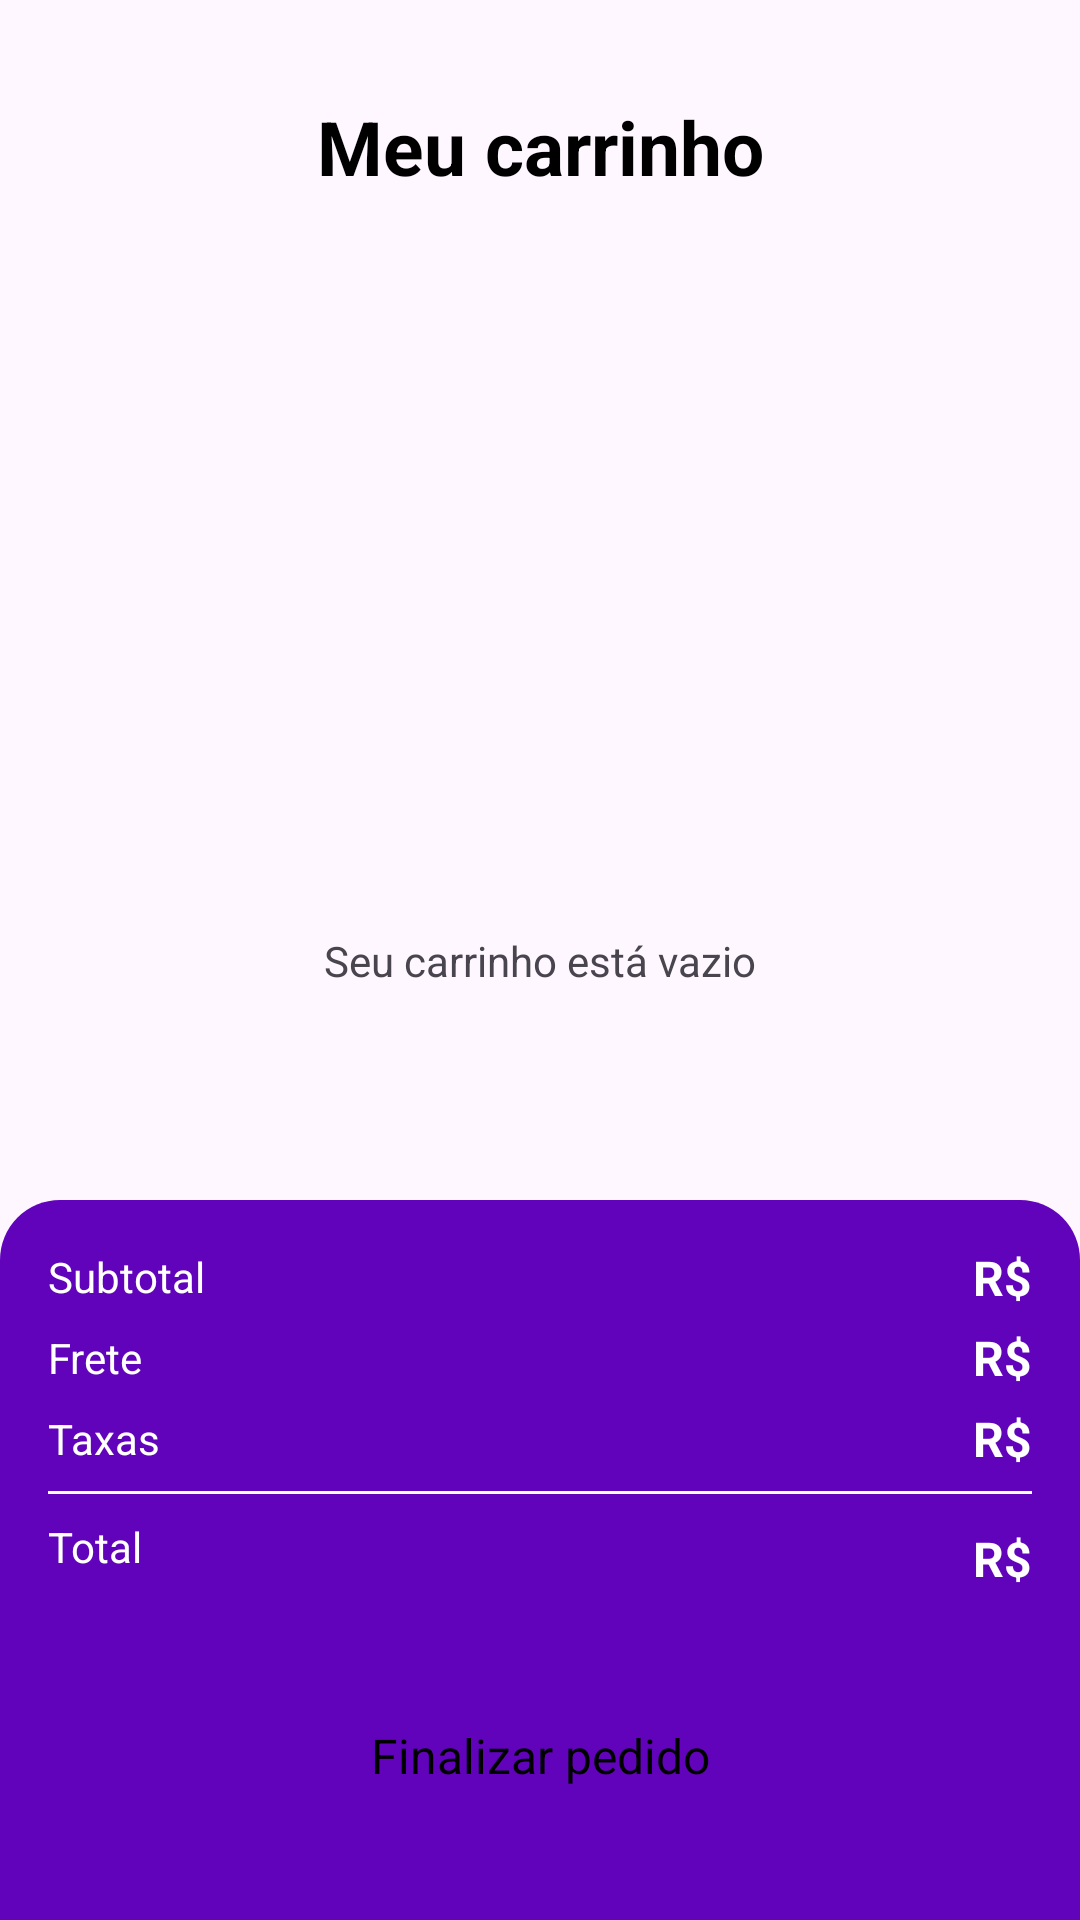

Write the Android layout XML for this screen, with the resource values it uses.
<!-- AndroidManifest.xml: application theme Theme.Shop -->
<!-- res/layout/activity_cart.xml -->
<?xml version="1.0" encoding="utf-8"?>
<androidx.constraintlayout.widget.ConstraintLayout xmlns:android="http://schemas.android.com/apk/res/android"
    xmlns:app="http://schemas.android.com/apk/res-auto"
    xmlns:tools="http://schemas.android.com/tools"
    android:id="@+id/main"
    android:layout_width="match_parent"
    android:layout_height="match_parent"
    tools:context=".activity.CartActivity">

    <TextView
        android:id="@+id/emptytxt"
        android:layout_width="wrap_content"
        android:layout_height="wrap_content"
        android:text="@string/empty_car_message"
        app:layout_constraintBottom_toBottomOf="parent"
        app:layout_constraintEnd_toEndOf="parent"
        app:layout_constraintStart_toStartOf="parent"
        app:layout_constraintTop_toTopOf="parent" />

    <androidx.constraintlayout.widget.ConstraintLayout
        android:id="@+id/constraintLayout"
        android:layout_width="match_parent"
        android:layout_height="wrap_content"
        android:layout_marginStart="16dp"
        android:layout_marginTop="32dp"
        android:layout_marginEnd="16dp"
        app:layout_constraintEnd_toEndOf="parent"
        app:layout_constraintStart_toStartOf="parent"
        app:layout_constraintTop_toTopOf="parent">

        <ImageView
            android:id="@+id/backBtn"
            android:layout_width="wrap_content"
            android:layout_height="wrap_content"
            app:layout_constraintBottom_toBottomOf="parent"
            app:layout_constraintStart_toStartOf="parent"
            app:layout_constraintTop_toTopOf="parent"
            app:srcCompat="@drawable/back" />

        <TextView
            android:id="@+id/textView11"
            android:layout_width="wrap_content"
            android:layout_height="wrap_content"
            android:text="@string/my_car"
            android:textColor="@color/black"
            android:textSize="25sp"
            android:textStyle="bold"
            app:layout_constraintBottom_toBottomOf="parent"
            app:layout_constraintEnd_toEndOf="parent"
            app:layout_constraintStart_toEndOf="@+id/backBtn"
            app:layout_constraintTop_toTopOf="parent" />
    </androidx.constraintlayout.widget.ConstraintLayout>

    <androidx.constraintlayout.widget.ConstraintLayout
        android:id="@+id/constraintLayout2"
        android:layout_width="match_parent"
        android:layout_height="240dp"
        android:background="@drawable/purple_bg_top_corner"
        app:layout_constraintBottom_toBottomOf="parent"
        app:layout_constraintEnd_toEndOf="parent"
        app:layout_constraintStart_toStartOf="parent">

        <androidx.appcompat.widget.AppCompatButton
            android:id="@+id/button"
            style="@android:style/Widget.Button"
            android:layout_width="0dp"
            android:layout_height="wrap_content"
            android:background="@drawable/white_bg"
            android:text="Finalizar pedido"
            android:textSize="16sp"
            app:layout_constraintBottom_toBottomOf="parent"
            app:layout_constraintEnd_toEndOf="@+id/constraintLayout3"
            app:layout_constraintStart_toStartOf="@+id/constraintLayout3"
            app:layout_constraintTop_toBottomOf="@+id/constraintLayout3" />

        <androidx.constraintlayout.widget.ConstraintLayout
            android:id="@+id/constraintLayout3"
            android:layout_width="match_parent"
            android:layout_height="wrap_content"
            android:layout_margin="16dp"
            app:layout_constraintEnd_toEndOf="parent"
            app:layout_constraintStart_toStartOf="parent"
            app:layout_constraintTop_toTopOf="parent">

            <TextView
                android:id="@+id/textView13"
                android:layout_width="wrap_content"
                android:layout_height="wrap_content"
                android:text="Subtotal"
                android:textColor="@color/white"
                app:layout_constraintStart_toStartOf="parent"
                app:layout_constraintTop_toTopOf="parent" />

            <TextView
                android:id="@+id/textView14"
                android:layout_width="wrap_content"
                android:layout_height="wrap_content"
                android:layout_marginTop="8dp"
                android:text="Frete"
                android:textColor="@color/white"
                app:layout_constraintStart_toStartOf="parent"
                app:layout_constraintTop_toBottomOf="@+id/textView13" />

            <TextView
                android:id="@+id/textView"
                android:layout_width="wrap_content"
                android:layout_height="wrap_content"
                android:layout_marginTop="8dp"
                android:text="Taxas"
                android:textColor="@color/white"
                app:layout_constraintStart_toStartOf="parent"
                app:layout_constraintTop_toBottomOf="@+id/textView14" />

            <TextView
                android:id="@+id/totalFeeTxt"
                android:layout_width="wrap_content"
                android:layout_height="wrap_content"
                android:text="@string/real"
                android:textColor="@color/white"
                android:textSize="16sp"
                android:textStyle="bold"
                app:layout_constraintBottom_toBottomOf="@+id/textView13"
                app:layout_constraintEnd_toEndOf="parent"
                app:layout_constraintTop_toTopOf="@+id/textView13" />

            <TextView
                android:id="@+id/deliveryTxt"
                android:layout_width="wrap_content"
                android:layout_height="wrap_content"
                android:text="@string/real"
                android:textColor="@color/white"
                android:textSize="16sp"
                android:textStyle="bold"
                app:layout_constraintBottom_toBottomOf="@+id/textView14"
                app:layout_constraintEnd_toEndOf="parent"
                app:layout_constraintTop_toTopOf="@+id/textView14" />

            <TextView
                android:id="@+id/taxTxt"
                android:layout_width="wrap_content"
                android:layout_height="wrap_content"
                android:text="@string/real"
                android:textColor="@color/white"
                android:textSize="16sp"
                android:textStyle="bold"
                app:layout_constraintBottom_toBottomOf="@+id/textView"
                app:layout_constraintEnd_toEndOf="parent"
                app:layout_constraintTop_toTopOf="@+id/textView" />

            <View
                android:id="@+id/view"
                android:layout_width="wrap_content"
                android:layout_height="1dp"
                android:layout_marginTop="8dp"
                android:background="@color/white"
                app:layout_constraintEnd_toEndOf="parent"
                app:layout_constraintStart_toStartOf="parent"
                app:layout_constraintTop_toBottomOf="@+id/textView" />

            <TextView
                android:id="@+id/textView19"
                android:layout_width="wrap_content"
                android:layout_height="wrap_content"
                android:layout_marginTop="8dp"
                android:text="Total"
                android:textColor="@color/white"
                app:layout_constraintTop_toBottomOf="@+id/view" />

            <TextView
                android:id="@+id/totalTxt"
                android:layout_width="wrap_content"
                android:layout_height="wrap_content"
                android:layout_marginTop="8dp"
                android:text="@string/real"
                android:textColor="@color/white"
                android:textSize="16sp"
                android:textStyle="bold"
                app:layout_constraintBottom_toBottomOf="@+id/textView19"
                app:layout_constraintEnd_toEndOf="parent"
                app:layout_constraintTop_toTopOf="@+id/textView19" />

        </androidx.constraintlayout.widget.ConstraintLayout>
    </androidx.constraintlayout.widget.ConstraintLayout>

    <ScrollView
        android:id="@+id/scrollView"
        android:layout_width="match_parent"
        android:layout_height="0dp"
        app:layout_constraintBottom_toTopOf="@+id/constraintLayout2"
        app:layout_constraintEnd_toEndOf="parent"
        app:layout_constraintStart_toStartOf="parent"
        app:layout_constraintTop_toBottomOf="@+id/constraintLayout">

        <LinearLayout
            android:layout_width="match_parent"
            android:layout_height="wrap_content"
            android:orientation="vertical">

            <androidx.recyclerview.widget.RecyclerView
                android:id="@+id/viewCard"
                android:layout_width="match_parent"
                android:layout_height="match_parent"
                android:layout_margin="16dp" />
        </LinearLayout>
    </ScrollView>
</androidx.constraintlayout.widget.ConstraintLayout>
<!-- resources referenced by this layout -->
<resources>
  <color name="black">#FF000000</color>
  <color name="white">#FFFFFFFF</color>
  <!-- drawable purple_bg_top_corner (drawable) -->
  <?xml version="1.0" encoding="utf-8"?>
  <selector xmlns:android="http://schemas.android.com/apk/res/android">
      <item>
          <shape android:shape="rectangle">
              <corners android:topLeftRadius="20sp" android:topRightRadius="20dp"/>
              <solid android:color="@color/purple"/>
          </shape>
      </item>
  </selector>
  <string name="empty_car_message">Seu carrinho está vazio</string>
  <string name="my_car">Meu carrinho</string>
  <string name="real">R$</string>
  <style name="Theme.Shop" parent="Base.Theme.Shop">
          <item name="android:windowTranslucentNavigation">true</item>
      </style>
  <color name="purple">#6003ba</color>
  <style name="Base.Theme.Shop" parent="Theme.Material3.DayNight.NoActionBar">
          
          
      </style>
</resources>
